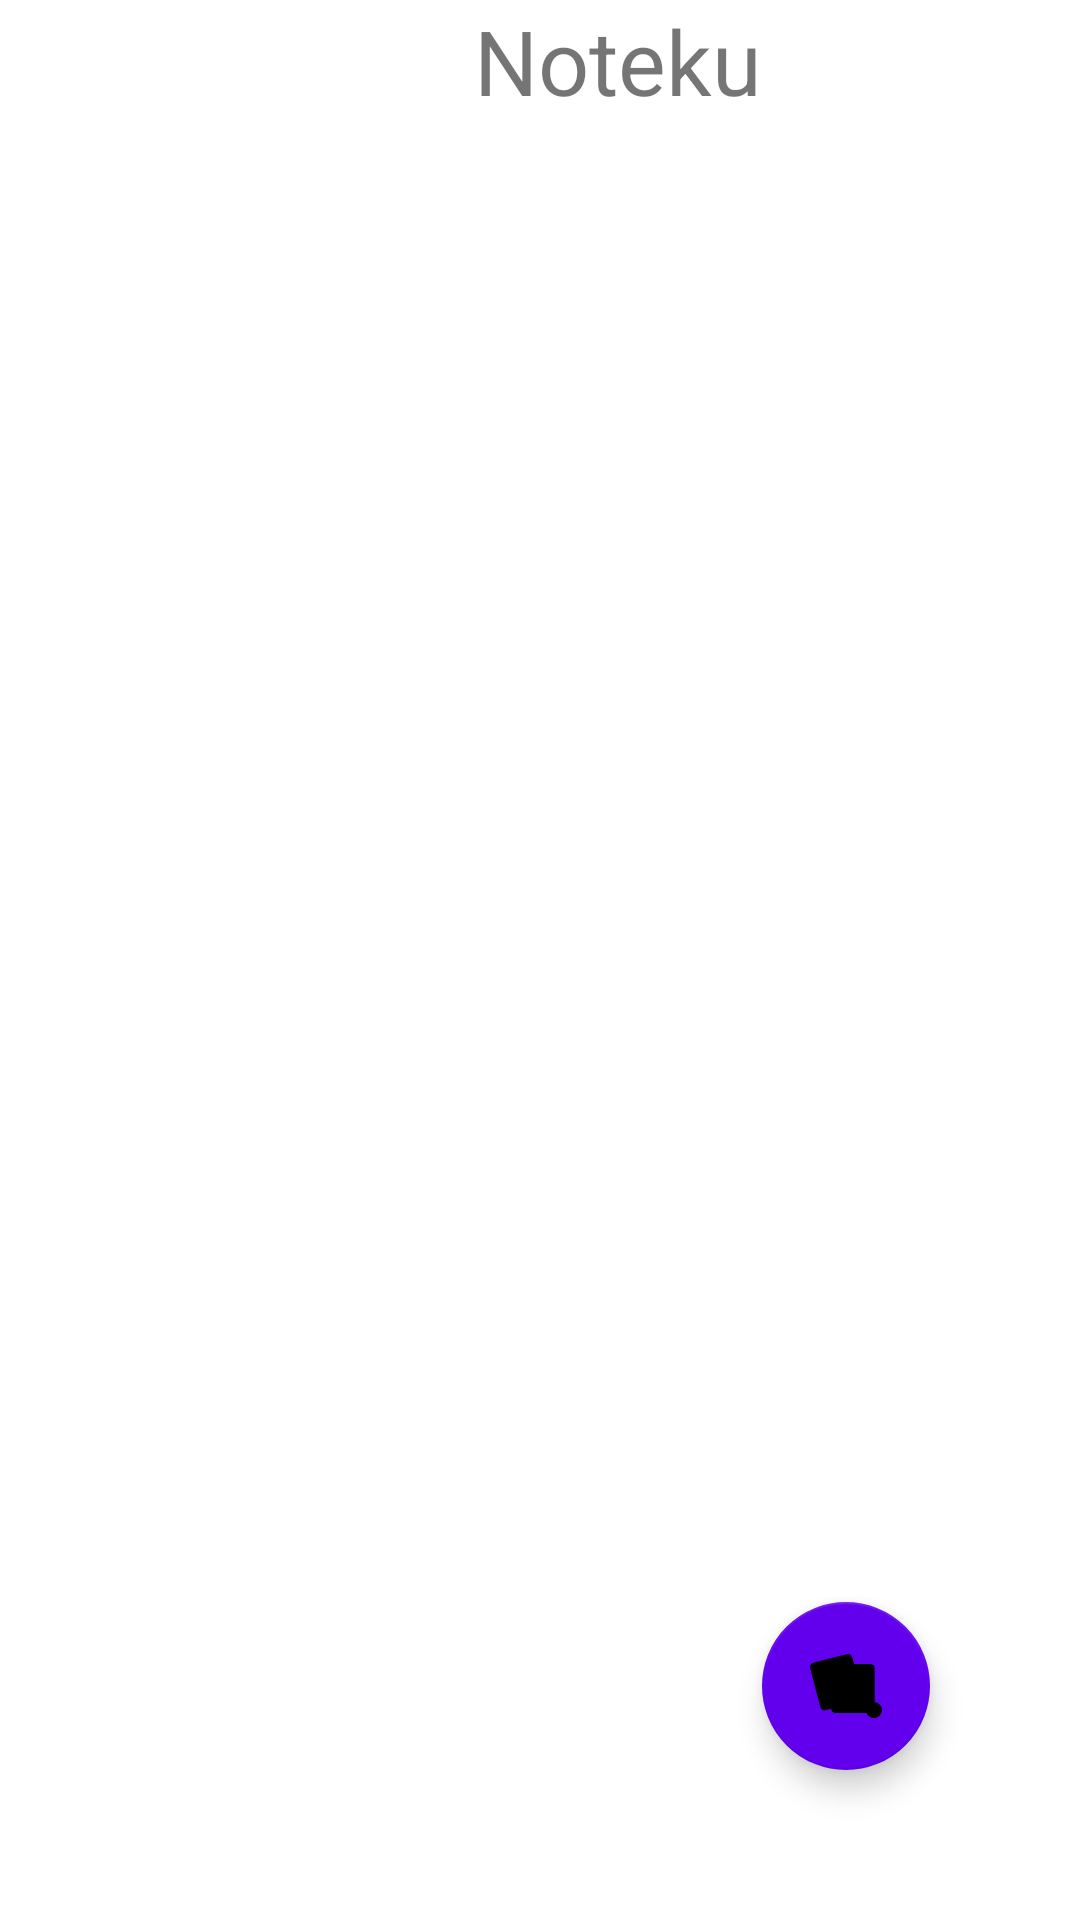

Produce the Android XML layout that renders to this screen, including the resource entries it uses.
<!-- AndroidManifest.xml: application theme Theme.UTS_aja_10118331 -->
<!-- res/layout/activity_note_fragment.xml -->
<?xml version="1.0" encoding="utf-8"?>
<RelativeLayout xmlns:android="http://schemas.android.com/apk/res/android"
    xmlns:app="http://schemas.android.com/apk/res-auto"
    xmlns:tools="http://schemas.android.com/tools"
    android:layout_width="match_parent"
    android:layout_height="match_parent"
    tools:context=".NoteFragment">

        <TextView
            android:id="@+id/note"
            android:layout_width="wrap_content"
            android:layout_height="wrap_content"
            android:layout_alignParentStart="true"
            android:layout_alignParentLeft="true"
            android:layout_centerHorizontal="true"
            android:layout_marginStart="158dp"
            android:layout_marginLeft="158dp"
            android:layout_marginEnd="24dp"
            android:layout_marginRight="24dp"
            android:text="Noteku"
            android:textSize="30sp" />

        <androidx.recyclerview.widget.RecyclerView
            android:id="@+id/mynote"
            android:layout_width="match_parent"
            android:layout_height="match_parent"
            android:layout_below="@id/note"
            android:layout_marginTop="7dp"
            android:paddingHorizontal="14dp"
            tools:listitem="@layout/item_note" />

    <com.google.android.material.floatingactionbutton.FloatingActionButton
        android:id="@+id/button_add"
        android:layout_width="wrap_content"
        android:layout_height="wrap_content"
        android:layout_gravity="bottom|end"
        android:src="@drawable/ic_add"
        android:layout_alignParentBottom="true"
        android:layout_alignParentRight="true"
        android:layout_marginBottom="50dp"
        android:layout_marginRight="50dp"
        app:backgroundTint="?attr/colorPrimary" />
</RelativeLayout>
<!-- resources referenced by this layout -->
<resources>
  <!-- drawable ic_add: vector/xml drawable (drawable, 5652 chars, omitted) -->
  <style name="Theme.UTS_aja_10118331" parent="Theme.MaterialComponents.DayNight.DarkActionBar">
          
          <item name="colorPrimary">@color/purple_500</item>
          <item name="colorPrimaryVariant">@color/purple_700</item>
          <item name="colorOnPrimary">@color/white</item>
          
          <item name="colorSecondary">@color/teal_200</item>
          <item name="colorSecondaryVariant">@color/teal_700</item>
          <item name="colorOnSecondary">@color/black</item>
          
          <item name="android:statusBarColor" tools:targetApi="l">?attr/colorPrimaryVariant</item>
          
      </style>
  <!-- not gathered from this repository: default colours our renderer supplied (Android Studio template values) -->
  <color name="purple_500">#FF6200EE</color>
  <color name="purple_700">#FF3700B3</color>
  <color name="teal_200">#FF03DAC5</color>
  <color name="teal_700">#FF018786</color>
  <color name="black">#FF000000</color>
  <color name="white">#FFFFFFFF</color>
</resources>
